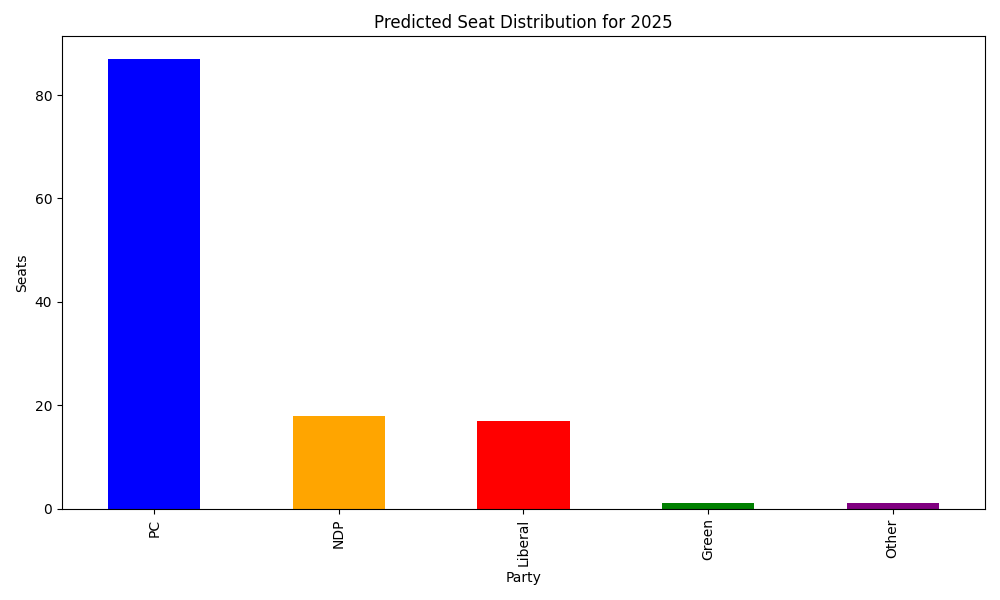

Values plotted in this chart, from the file beside it:
Riding, PC, NDP, Liberal, Green, Other, Total, PC_Share, NDP_Share, Liberal_Share, Green_Share, Other_Share, Swing_PC, Swing_NDP, Swing_Liberal, Swing_Green, Swing_Other, Predicted_PC_Share, Predicted_NDP_Share, Predicted_Liberal_Share, Predicted_Green_Share, Predicted_Other_Share, Total_Predicted, Predicted_Winner
Ajax, 15336, 6291, 13561, 1305, 1194, 37687, 0.4069, 0.1669, 0.3598, 0.03463, 0.03168, 0.02038, -0.03859, 0.03556, 0.003399, , 0.432, 0.1298, 0.3998, 0.03845, , 0.9891, PC
Algoma—Manitoulin, 8692, 11252, 2133, 764, 1658, 24499, 0.3548, 0.4593, 0.08706, 0.03118, 0.06768, 0.08158, -0.07457, -0.02141, -0.007686, , 0.4794, 0.4227, 0.07213, 0.02582, , 0.9102, PC
Aurora—Oak Ridges—Richmond Hill, 17340, 2501, 10000, 1268, 1381, 32559, 0.5326, 0.07681, 0.3071, 0.03894, 0.04242, -0.03718, -0.03112, 0.04449, -0.008338, , 0.5365, 0.04949, 0.3808, 0.03315, , 0.9233, PC
Barrie—Innisfil, 18225, 6942, 6564, 2291, 2131, 36272, 0.5025, 0.1914, 0.181, 0.06316, 0.05875, -0.01223, -0.03237, 0.06012, 0.004279, , 0.5118, 0.166, 0.2517, 0.07041, , 0.9578, PC
Barrie—Springwater—Oro-Medonte, 16631, 3093, 16335, 1699, 1742, 39500, 0.421, 0.0783, 0.4135, 0.04301, 0.0441, 0.03012, -0.02943, 0.02737, 0.002561, , 0.4573, 0.04954, 0.4469, 0.0462, , 0.9865, PC
Bay of Quinte, 21381, 9073, 8003, 2719, 2190, 43366, 0.493, 0.2092, 0.1845, 0.0627, 0.0505, -0.00422, -0.03285, 0.06066, 0.004233, , 0.5002, 0.1805, 0.2509, 0.06848, , 0.9773, PC
Beaches—East York, 7536, 13500, 14398, 4154, 751, 40648, 0.1854, 0.3321, 0.3542, 0.1022, 0.01848, 0.02119, 0.01731, -0.02046, 0.03038, , 0.2021, 0.3418, 0.3265, 0.1297, , 1.022, NDP
Brampton Centre, 10119, 6522, 6119, 882, 821, 24463, 0.4136, 0.2666, 0.2501, 0.03605, 0.03356, 0.01615, -0.07864, 0.06242, 0.001689, , 0.444, 0.1942, 0.3229, 0.03899, , 0.9681, PC
Brampton East, 12869, 9017, 6131, 557, 462, 29036, 0.4432, 0.3105, 0.2112, 0.01918, 0.01591, 0.04044, -0.08239, 0.0877, -0.00309, , 0.4711, 0.2222, 0.2911, 0.01567, , 1.027, PC
Brampton North, 13509, 5949, 8639, 895, 1033, 30025, 0.4499, 0.1981, 0.2877, 0.02981, 0.0344, 0.01483, -0.05194, 0.06028, -0.00253, , 0.4712, 0.1482, 0.3529, 0.02766, , 0.9862, PC
Brampton South, 12980, 5475, 7957, 1028, 974, 28602, 0.4538, 0.1914, 0.2782, 0.03594, 0.03405, 0.007433, -0.04968, 0.05349, -0.001616, , 0.476, 0.1463, 0.3423, 0.03542, , 0.969, PC
Brampton West, 14751, 6398, 8089, 854, 744, 30836, 0.4784, 0.2075, 0.2623, 0.02769, 0.02413, 0.01211, -0.06681, 0.07546, -0.001943, , 0.4931, 0.1414, 0.3396, 0.02589, , 0.9947, PC
Brantford—Brant, 20738, 13283, 6083, 3174, 2886, 46953, 0.4417, 0.2829, 0.1296, 0.0676, 0.06147, 0.01428, -0.03352, 0.04132, -0.006671, , 0.4865, 0.2661, 0.1823, 0.06502, , 0.9371, PC
Bruce—Grey—Owen Sound, 20304, 5817, 8499, 3702, 3011, 41811, 0.4856, 0.1391, 0.2033, 0.08854, 0.07201, -0.001031, -0.03102, 0.05436, 0.02056, , 0.5051, 0.1127, 0.2685, 0.1137, , 0.9594, PC
Burlington, 22348, 9262, 15452, 3515, 1943, 52520, 0.4255, 0.1764, 0.2942, 0.06693, 0.037, 0.02027, -0.04284, 0.0569, -0.009204, , 0.4511, 0.1351, 0.3553, 0.05842, , 0.9881, PC
Cambridge, 14590, 8745, 8155, 3537, 4374, 39401, 0.3703, 0.2219, 0.207, 0.08977, 0.111, 0.02001, -0.04201, 0.04971, 0.02443, , 0.4147, 0.1912, 0.2727, 0.1213, , 0.9411, PC
Carleton, 22295, 7256, 12452, 2537, 1531, 46306, 0.4815, 0.1567, 0.2689, 0.05479, 0.03306, -0.004542, -0.04459, 0.06069, -0.005016, , 0.4925, 0.1158, 0.3403, 0.0514, , 0.9684, PC
Chatham-Kent—Leamington, 17522, 11163, 0, 1244, 6941, 36870, 0.4752, 0.3028, 0.0, 0.03374, 0.1883, 0.01304, -0.05623, 0.01889, -0.002866, , 0.6223, 0.3142, 0.02408, 0.03935, , 0.7846, PC
Davenport, 4994, 20242, 6815, 1710, 1011, 35473, 0.1408, 0.5706, 0.1921, 0.04821, 0.0285, 0.06542, -0.03801, 0.03294, 0.01133, , 0.2015, 0.5204, 0.2199, 0.05818, , 1.023, NDP
Don Valley East, 9038, 4355, 12313, 1139, 810, 28076, 0.3219, 0.1551, 0.4386, 0.04057, 0.02885, 0.02089, 0.02648, 0.004218, 0.0031, , 0.3391, 0.1796, 0.438, 0.0432, , 1.011, Liberal
Don Valley North, 15041, 3133, 11685, 1179, 690, 31728, 0.4741, 0.09875, 0.3683, 0.03716, 0.02175, 0.01252, -0.03804, 0.03256, 0.0007731, , 0.4935, 0.06156, 0.4065, 0.03847, , 0.9861, PC
Don Valley West, 14208, 3392, 16177, 2025, 673, 36760, 0.3865, 0.09227, 0.4401, 0.05509, 0.01831, 0.01832, -0.0357, 0.03572, 0.002268, , 0.407, 0.05689, 0.4784, 0.05767, , 0.9945, Liberal
Dufferin—Caledon, 22911, 4967, 8678, 6518, 2869, 46127, 0.4967, 0.1077, 0.1881, 0.1413, 0.0622, -0.003168, -0.02552, 0.05012, 0.03275, , 0.4995, 0.08316, 0.2411, 0.1762, , 0.988, PC
Durham, 22614, 9168, 12276, 1981, 3281, 49320, 0.4585, 0.1859, 0.2489, 0.04017, 0.06652, 0.01808, -0.04242, 0.0471, 0.004681, , 0.496, 0.1493, 0.308, 0.04667, , 0.9609, PC
Eglinton—Lawrence, 16605, 3801, 16081, 1513, 877, 39258, 0.423, 0.09682, 0.4096, 0.03854, 0.02234, 0.02541, -0.03649, 0.03063, 0.002026, , 0.4531, 0.06097, 0.4449, 0.04099, , 0.9895, PC
Elgin—Middlesex—London, 22369, 7973, 7618, 2043, 3330, 43791, 0.5108, 0.1821, 0.174, 0.04665, 0.07604, -0.02354, -0.02755, 0.04629, 0.006126, , 0.5326, 0.1689, 0.2408, 0.05769, , 0.9148, PC
Essex, 24926, 13793, 4186, 989, 4615, 48780, 0.511, 0.2828, 0.08581, 0.02027, 0.09461, -0.01756, -0.08205, 0.04366, -0.004305, , 0.5877, 0.2391, 0.1542, 0.01902, , 0.8396, PC
Etobicoke Centre, 22035, 3906, 15443, 2036, 1647, 45351, 0.4859, 0.08613, 0.3405, 0.04489, 0.03632, 0.006996, -0.03281, 0.03311, 0.002224, , 0.5097, 0.05514, 0.3864, 0.04873, , 0.9669, PC
Etobicoke—Lakeshore, 17978, 8595, 17136, 2278, 1798, 47966, 0.3748, 0.1792, 0.3573, 0.04749, 0.03748, 0.02005, -0.03903, 0.04046, 0.006216, , 0.4003, 0.1421, 0.4032, 0.05445, , 0.9864, Liberal
Etobicoke North, 13934, 3290, 5884, 690, 1173, 25103, 0.5551, 0.1311, 0.2344, 0.02749, 0.04673, -0.02871, -0.04116, 0.08845, -0.004242, , 0.547, 0.09342, 0.3355, 0.02415, , 0.9624, PC
Flamborough—Glanbrook, 20306, 9995, 8970, 2392, 2202, 43951, 0.462, 0.2274, 0.2041, 0.05442, 0.0501, -0.004069, -0.03909, 0.07674, -0.002424, , 0.4677, 0.1923, 0.2868, 0.05311, , 0.9791, PC
Glengarry—Prescott—Russell, 18661, 3789, 17529, 1670, 2733, 44382, 0.4205, 0.08537, 0.395, 0.03763, 0.06158, 0.01829, -0.02896, 0.0328, 0.002069, , 0.4558, 0.0586, 0.4444, 0.04124, , 0.9626, PC
Guelph, 11149, 4402, 7263, 29752, 1619, 54638, 0.2041, 0.08057, 0.1329, 0.5445, 0.02963, 0.01079, -0.03799, 0.02256, 0.1016, , 0.2029, 0.0402, 0.1468, 0.6101, , 1.059, Green
Haldimand—Norfolk, 13851, 6311, 3329, 1841, 19827, 45427, 0.3049, 0.1389, 0.07328, 0.04053, 0.4365, 0.0506, -0.07408, 0.01388, -0.006333, , 0.6563, 0.1197, 0.1609, 0.06312, , 0.5417, PC
Haliburton—Kawartha Lakes—Brock, 25594, 7692, 6590, 3695, 4837, 48926, 0.5231, 0.1572, 0.1347, 0.07552, 0.09886, -0.0244, -0.02633, 0.031, 0.01205, , 0.5649, 0.1483, 0.1877, 0.09919, , 0.8829, PC
Hamilton Centre, 4800, 16690, 3799, 2554, 1079, 29147, 0.1647, 0.5726, 0.1303, 0.08762, 0.03702, 0.06565, -0.04246, 0.02968, 0.02298, , 0.2234, 0.5142, 0.1552, 0.1073, , 1.031, NDP
Hamilton East—Stoney Creek, 12166, 9614, 7411, 1740, 4156, 35166, 0.346, 0.2734, 0.2107, 0.04948, 0.1182, 0.02113, -0.01082, 0.04545, 7.704273332081145e-05, , 0.3924, 0.2807, 0.2739, 0.05298, , 0.9354, PC
Hamilton Mountain, 10211, 15250, 5300, 1913, 1360, 34034, 0.3, 0.4481, 0.1557, 0.05621, 0.03996, 0.02737, -0.0165, 0.02328, -0.006805, , 0.3316, 0.4371, 0.1813, 0.05004, , 0.9874, NDP
Hamilton West—Ancaster—Dundas, 14852, 18197, 8184, 2416, 1368, 45017, 0.3299, 0.4042, 0.1818, 0.05367, 0.03039, 0.02548, -0.004163, 0.02041, -0.005657, , 0.3534, 0.3978, 0.2011, 0.04774, , 1.006, NDP
Hastings—Lennox and Addington, 18156, 7258, 7102, 1732, 3936, 38184, 0.4755, 0.1901, 0.186, 0.04536, 0.1031, 0.007803, -0.0386, 0.05108, 0.005798, , 0.5236, 0.1641, 0.2568, 0.05542, , 0.923, PC
Humber River—Black Creek, 6865, 7959, 7076, 430, 748, 23078, 0.2975, 0.3449, 0.3066, 0.01863, 0.03241, 0.03151, 0.003751, -0.01503, -0.006608, , 0.3353, 0.3553, 0.2972, 0.01225, , 0.9812, NDP
Huron—Bruce, 24369, 7679, 8775, 1922, 4070, 46892, 0.5197, 0.1638, 0.1871, 0.04099, 0.0868, -0.01986, -0.02577, 0.04675, 0.003336, , 0.5456, 0.1506, 0.2553, 0.04839, , 0.916, PC
Kanata—Carleton, 19871, 11045, 10672, 2503, 1478, 45569, 0.4361, 0.2424, 0.2342, 0.05493, 0.03243, 0.0131, -0.05141, 0.0802, -0.00199, , 0.4458, 0.1896, 0.3121, 0.05254, , 1.007, PC
Kenora—Rainy River, 9567, 3199, 1823, 608, 764, 16059, 0.5957, 0.1992, 0.1135, 0.03786, 0.04757, -0.09255, -0.03676, 0.0282, 0.002072, , 0.5939, 0.1917, 0.1673, 0.04713, , 0.8473, PC
Kiiwetinoong, 1426, 2742, 281, 158, 156, 4763, 0.2994, 0.5757, 0.059, 0.03317, 0.03275, 0.2041, -0.1303, -0.002602, -0.01273, , 0.4909, 0.4342, 0.05498, 0.01993, , 1.026, PC
King—Vaughan, 23439, 2840, 11658, 1104, 1709, 40897, 0.5731, 0.06944, 0.2851, 0.02699, 0.04179, -0.09014, -0.04027, 0.08608, -0.007858, , 0.5352, 0.03233, 0.4113, 0.02121, , 0.9024, PC
Kingston and the Islands, 11973, 15186, 18360, 1601, 1386, 48749, 0.2456, 0.3115, 0.3766, 0.03284, 0.02843, 0.01628, 0.01849, -0.02002, -0.00188, , 0.2674, 0.3369, 0.3641, 0.03161, , 0.9795, Liberal
Kitchener Centre, 10376, 15789, 5728, 4980, 2029, 38902, 0.2667, 0.4059, 0.1472, 0.128, 0.05216, 0.03559, -0.02994, 0.02961, 0.01543, , 0.3028, 0.3765, 0.1771, 0.1437, , 0.9985, NDP
Kitchener—Conestoga, 15045, 10851, 6590, 2315, 2724, 37589, 0.4003, 0.2887, 0.1753, 0.06159, 0.07247, 0.02425, -0.03893, 0.05941, 0.005271, , 0.435, 0.2559, 0.2405, 0.06851, , 0.9758, PC
Kitchener South—Hespeler, 13768, 9118, 5629, 3993, 1988, 34496, 0.3991, 0.2643, 0.1632, 0.1158, 0.05763, 0.02074, -0.03961, 0.04753, 0.02115, , 0.4232, 0.2265, 0.2124, 0.138, , 0.9922, PC
Lambton—Kent—Middlesex, 24933, 7987, 4063, 1688, 3428, 42399, 0.5881, 0.1884, 0.09583, 0.03981, 0.08085, -0.1288, -0.03461, 0.004215, 0.001831, , 0.6085, 0.2037, 0.1326, 0.05518, , 0.7547, PC
Lanark—Frontenac—Kingston, 22142, 9146, 6962, 2982, 2629, 44185, 0.5011, 0.207, 0.1576, 0.06749, 0.0595, -0.01008, -0.03253, 0.04708, -0.00468, , 0.5263, 0.187, 0.2194, 0.06732, , 0.933, PC
Leeds—Grenville—Thousand Islands and Rid…, 24657, 5799, 7746, 2583, 1480, 42744, 0.5769, 0.1357, 0.1812, 0.06043, 0.03462, -0.1002, -0.03814, 0.05419, 0.003587, , 0.5456, 0.1116, 0.2695, 0.07328, , 0.8736, PC
London—Fanshawe, 11224, 16123, 3553, 1200, 1611, 34260, 0.3276, 0.4706, 0.1037, 0.03503, 0.04702, 0.04758, -0.02857, -0.01052, -0.007853, , 0.4002, 0.4715, 0.09939, 0.02898, , 0.9376, NDP
London North Centre, 13051, 17082, 9013, 2064, 1568, 43085, 0.3029, 0.3965, 0.2092, 0.04791, 0.03639, 0.03422, -0.0116, 0.02541, 0.001635, , 0.3351, 0.3825, 0.2332, 0.04924, , 1.006, NDP
London West, 16886, 22510, 6077, 1713, 1798, 49882, 0.3385, 0.4513, 0.1218, 0.03434, 0.03605, 0.03951, -0.007409, -0.008773, -0.007058, , 0.3929, 0.4613, 0.1175, 0.02835, , 0.9622, NDP
Markham—Stouffville, 21176, 4137, 15512, 1723, 1175, 43723, 0.4843, 0.09462, 0.3548, 0.03941, 0.02687, 0.001439, -0.03867, 0.0331, -0.0005029, , 0.5016, 0.05777, 0.4005, 0.04017, , 0.9685, PC
Markham—Thornhill, 14011, 2597, 10763, 733, 376, 28699, 0.4882, 0.09049, 0.375, 0.02554, 0.0131, 0.02842, -0.03733, 0.03723, 0.001466, , 0.512, 0.05269, 0.4086, 0.02676, , 1.009, PC
Markham—Unionville, 19985, 2579, 10774, 1299, 785, 35422, 0.5642, 0.07281, 0.3042, 0.03667, 0.02216, -0.0146, -0.04001, 0.04353, -0.008764, , 0.5737, 0.03423, 0.3629, 0.02913, , 0.958, PC
Milton, 16766, 3777, 15086, 1612, 1579, 38927, 0.4307, 0.09703, 0.3875, 0.04141, 0.04056, 0.02191, -0.03053, 0.03129, 0.0006073, , 0.4619, 0.06786, 0.4274, 0.04288, , 0.98, PC
... 64 more rows
